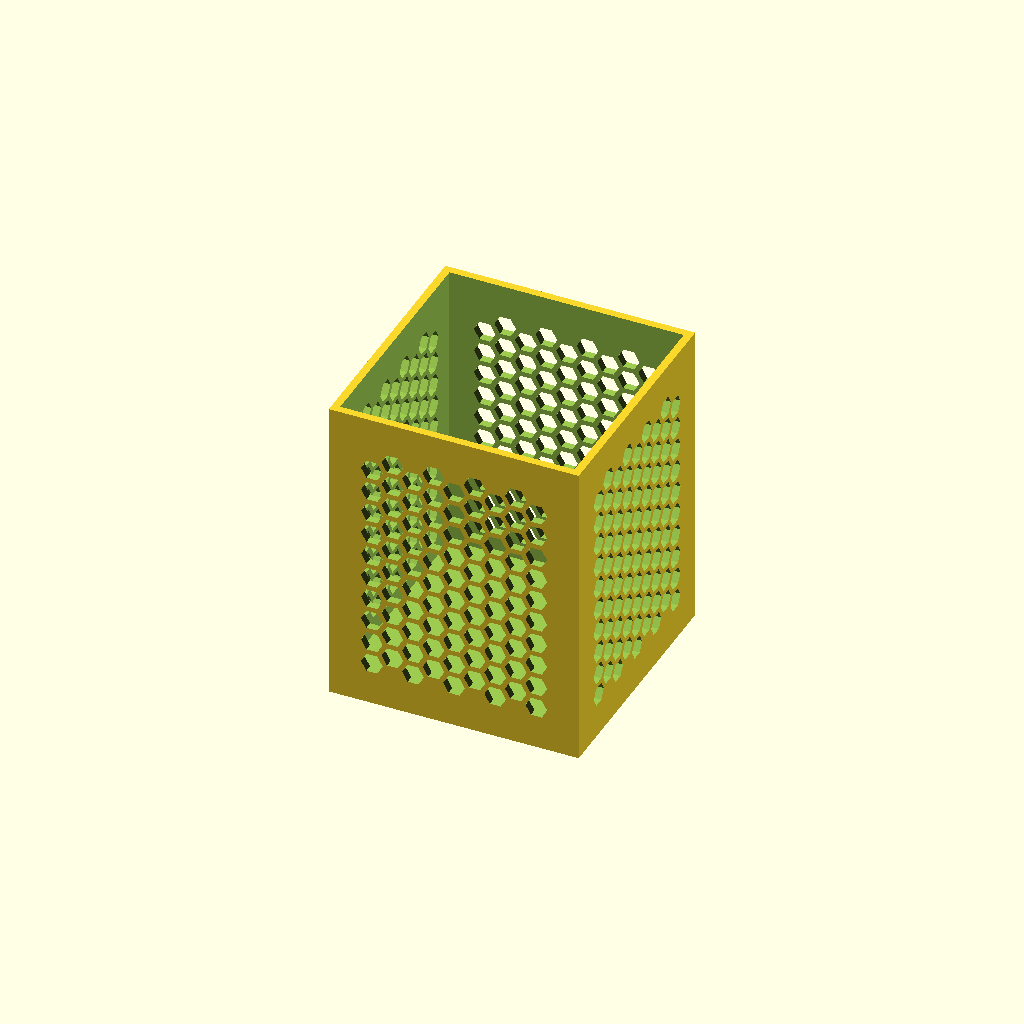
Cell 1 — every parameter at its default value.
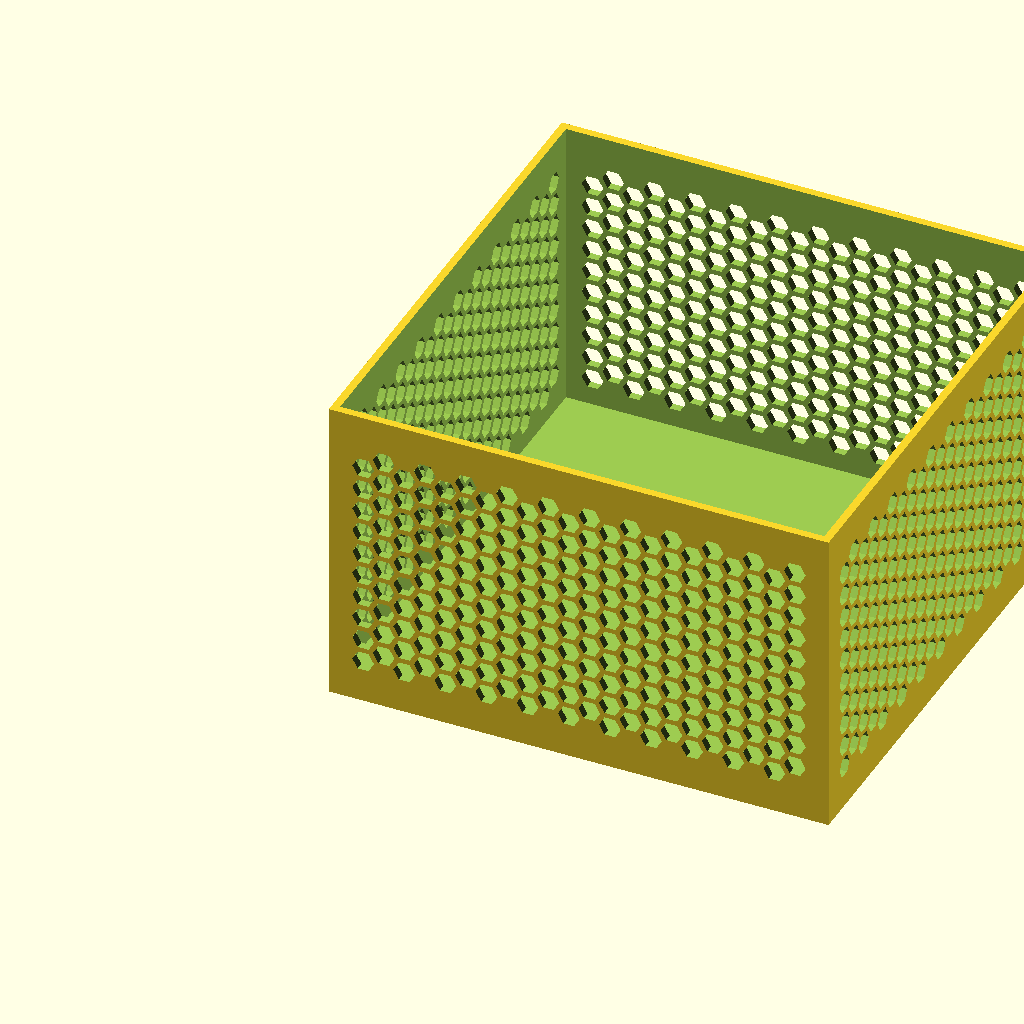
Cell 2 — square_sides set to 160, the other parameters unchanged.
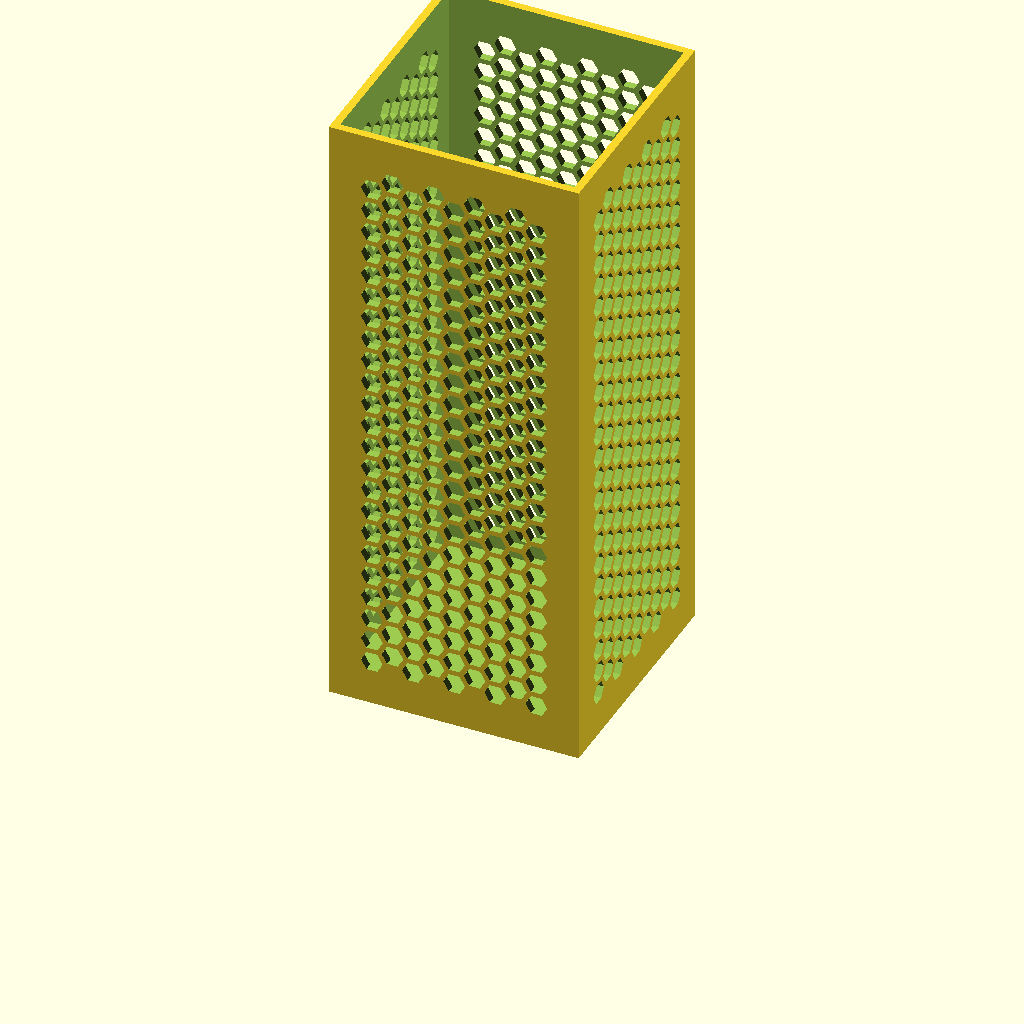
Cell 3: the same model with height = 200.
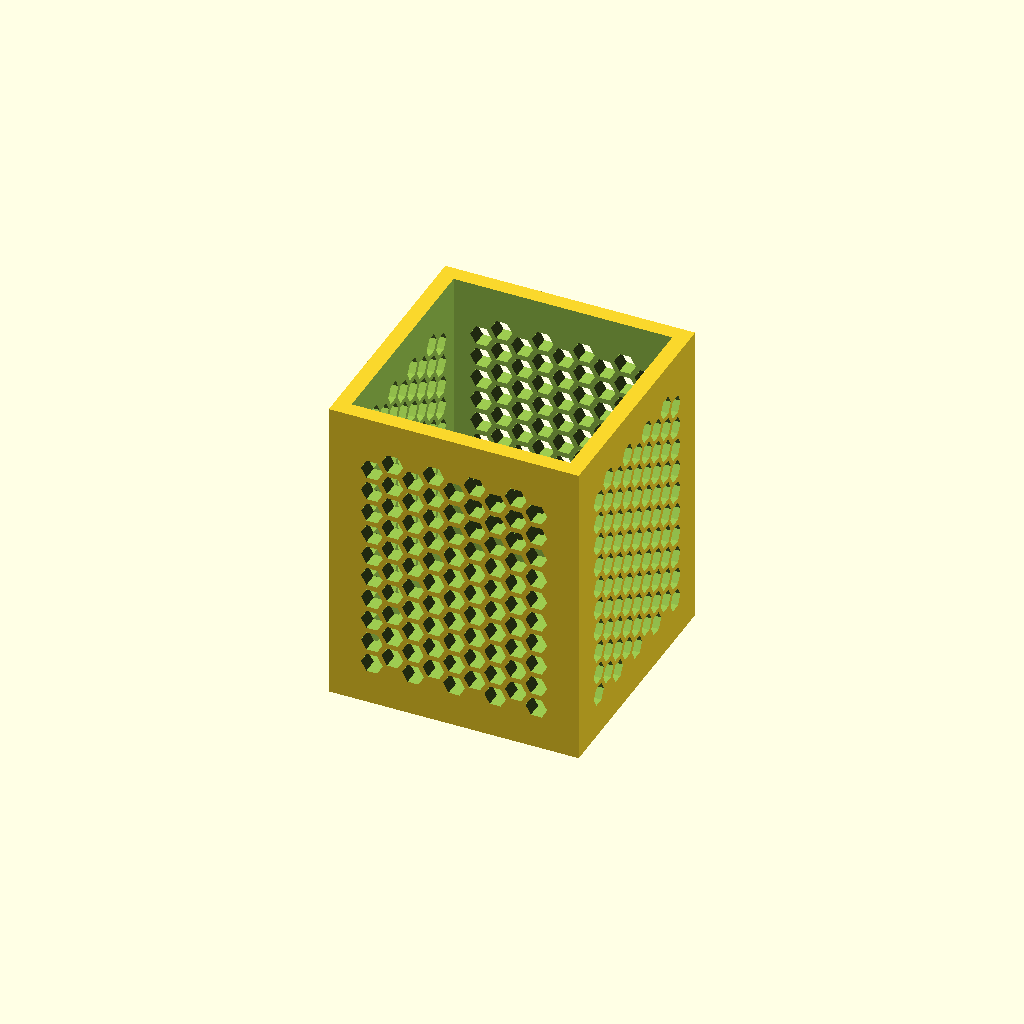
Cell 4: the same model with wall_thickness = 10.
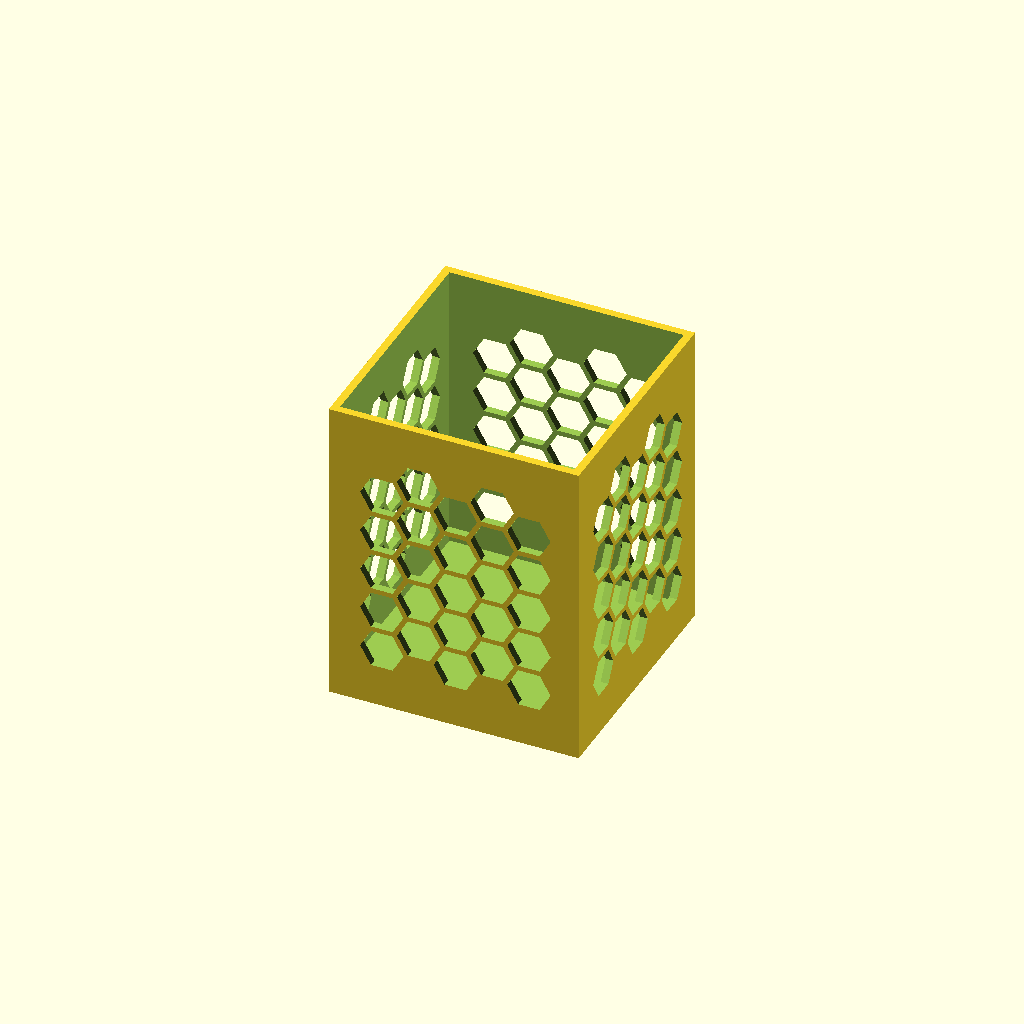
Cell 5 — hc_cell_size set to 12, the other parameters unchanged.
All cells are drawn from one camera (rotation 55°, 0°, 25°, orthographic, colour scheme Cornfield), so only the parameter changes between them.
Source of the model, inputs/thingiverse/files/thing-2792561/files/honeycomb-box.scad:
// honeycomb modules by PrzemoF
// see http://forum.openscad.org/Beginner-Honeycomb-advice-needed-tp4556p4592.html

/* [Box] */

// Width/depth of the box
square_sides=80;
// Height of the box
height=100;
// Thickness of the walls
wall_thickness=5;
// Thickness of the base
base_thickness=5;

/* [Honeycomb] */
// Diameter of the hexagons
hc_cell_size=6;
// space between hexagons
hc_wall_thickness=1.6;
// amount of space to leave around the honeycomb
border=25;

/* [Hidden] */

module hc_column(length, cell_size, wall_thickness) {
        no_of_cells = floor(length / (cell_size + wall_thickness));

        for (i = [0 : no_of_cells]) {
                translate([0,(i * (cell_size + wall_thickness)),0])
                         circle($fn = 6, r = cell_size * (sqrt(3)/3));
        }
}

module honeycomb (length, width, height, cell_size, wall_thickness) {
        no_of_rows = floor(1.2 * length / (cell_size + wall_thickness));

        tr_mod = cell_size + wall_thickness;
        tr_x = sqrt(3)/2 * tr_mod;
        tr_y = tr_mod / 2;
        linear_extrude(height = height, center = true, convexity = 10,
twist = 0, slices = 1)
            for (i = [0 : no_of_rows]) {
                    translate([i * tr_x, (i % 2) *
tr_y,0])
                            hc_column(width, cell_size,
wall_thickness);
            }
}

width=square_sides;
depth=square_sides;
hc_extrude=wall_thickness+10;
width_border=border;
height_border=border+hc_cell_size;

hc_cells_high=floor((height-height_border) / (hc_cell_size + hc_wall_thickness))+1;
hc_cells_wide=floor(1.2 * (width-width_border) / (hc_cell_size +hc_wall_thickness))+1;
tr_mod = hc_cell_size + hc_wall_thickness;
tr_x = sqrt(3)/2 * tr_mod;
hc_width=(hc_cells_wide*tr_x) - hc_wall_thickness/2;
hc_height=(hc_cells_high*(hc_cell_size + hc_wall_thickness)) + ((hc_cell_size + hc_wall_thickness)/2);

move_width_hc=(hc_cell_size/2) + ((width-hc_width)/2);
move_height_hc=((hc_cell_size + hc_wall_thickness)/2) + ((height-hc_height)/2);
move_hc=2;

difference() {
    difference() {
        cube(size=[width,depth,height]);
        translate([wall_thickness/2, wall_thickness/2, base_thickness]) {
            cube(size=[width-wall_thickness,depth-wall_thickness,height]);
        };
    }
    translate([move_width_hc,0,move_height_hc]) {
        rotate([90,0,0]) {
            honeycomb(width-width_border, height-height_border, hc_extrude, hc_cell_size, hc_wall_thickness);
        }
    }
    translate([width,move_width_hc,move_height_hc]) {
        rotate([0,90,0]) rotate([0,0,90]) {
            honeycomb(width-width_border, height-height_border, hc_extrude, hc_cell_size, hc_wall_thickness);
        }
    }
    translate([0,move_width_hc,move_height_hc]) {
        rotate([0,90,0]) rotate([0,0,90]) {
            honeycomb(width-width_border, height-height_border, hc_extrude, hc_cell_size, hc_wall_thickness);
        }
    }
    translate([move_width_hc,width,move_height_hc]) {
        rotate([90,0,0]) {
            honeycomb(width-width_border, height-height_border, hc_extrude, hc_cell_size, hc_wall_thickness);
        }
    }
}
Parameter table extracted from the source (name, type, default, range or options):
square_sides: number, default 80
height: number, default 100
wall_thickness: number, default 5
base_thickness: number, default 5
hc_cell_size: number, default 6
hc_wall_thickness: number, default 1.6
border: number, default 25
